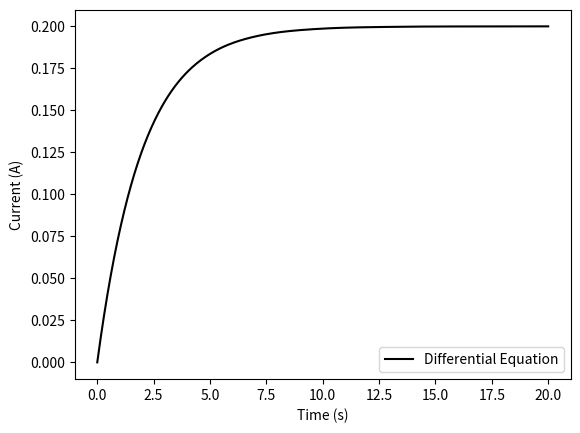

Python code for this plot:
import numpy as np
import matplotlib.pyplot as plt
from scipy import integrate

v = 10
r = 50
l = 100

def differential_rl(t, i):
    dIdt = (v-r*i)/l
    return dIdt

def main():
    i0 = np.array([0])
    t0 = 0
    tf = 20
    h = 0.05
    t = np.arange(t0, tf+h, h)
    result = integrate.solve_ivp(fun=differential_rl, 
                                 t_span=(t0, tf), 
                                 y0=i0, 
                                 method="RK45", 
                                 t_eval=t)
    i_differential = result.y[0]
    t = result.t
    i_exact = (v / r) * (1 - np.exp(-r * t / l))
    
    plt.plot(t, i_differential, "k-", label = "Differential Equation")
    #plt.plot(t, i_exact, "C1--", label = "Exact Solution")
    plt.xlabel("Time (s)")
    plt.ylabel("Current (A)")
    plt.legend()
    plt.savefig("R2_Exact_vs_Dif_h0.5.svg",bbox_inches='tight') 
    plt.show()
    
if __name__ == '__main__':
    main()
